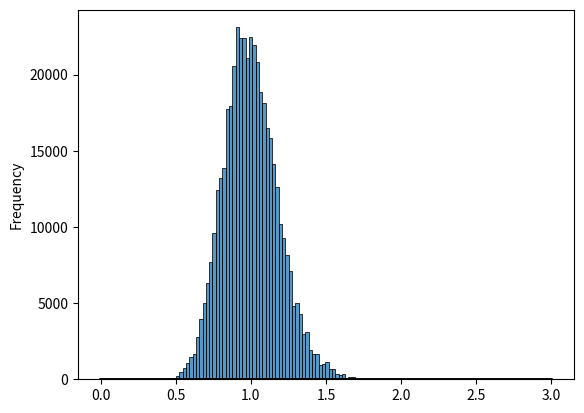

Generate this figure with matplotlib:
import numpy as np
import seaborn as sns 
import matplotlib.pyplot as plt
from scipy import stats

rng = np.random.default_rng(seed = 313)

n_reps = 10 ** 4
n = 30
x = rng.exponential(size = (n_reps, n))
means = np.apply_along_axis(np.mean, 1, x)
sns.histplot(means, stat = "frequency")
plt.show()

## 
xx = np.linspace(0, 3, 1000)
sns.histplot(means, stat = "density")
plt.plot(xx, stats.norm.pdf(xx, 1, 1/np.sqrt(n)), color = "black")
plt.show()


medians = np.apply_along_axis(np.median, 1, x)
xx = np.linspace(0, 3, 1000)
sns.histplot(medians, stat = "density")
plt.plot(xx, stats.norm.pdf(xx, np.mean(medians), np.std(medians)), color = "black")
plt.show()